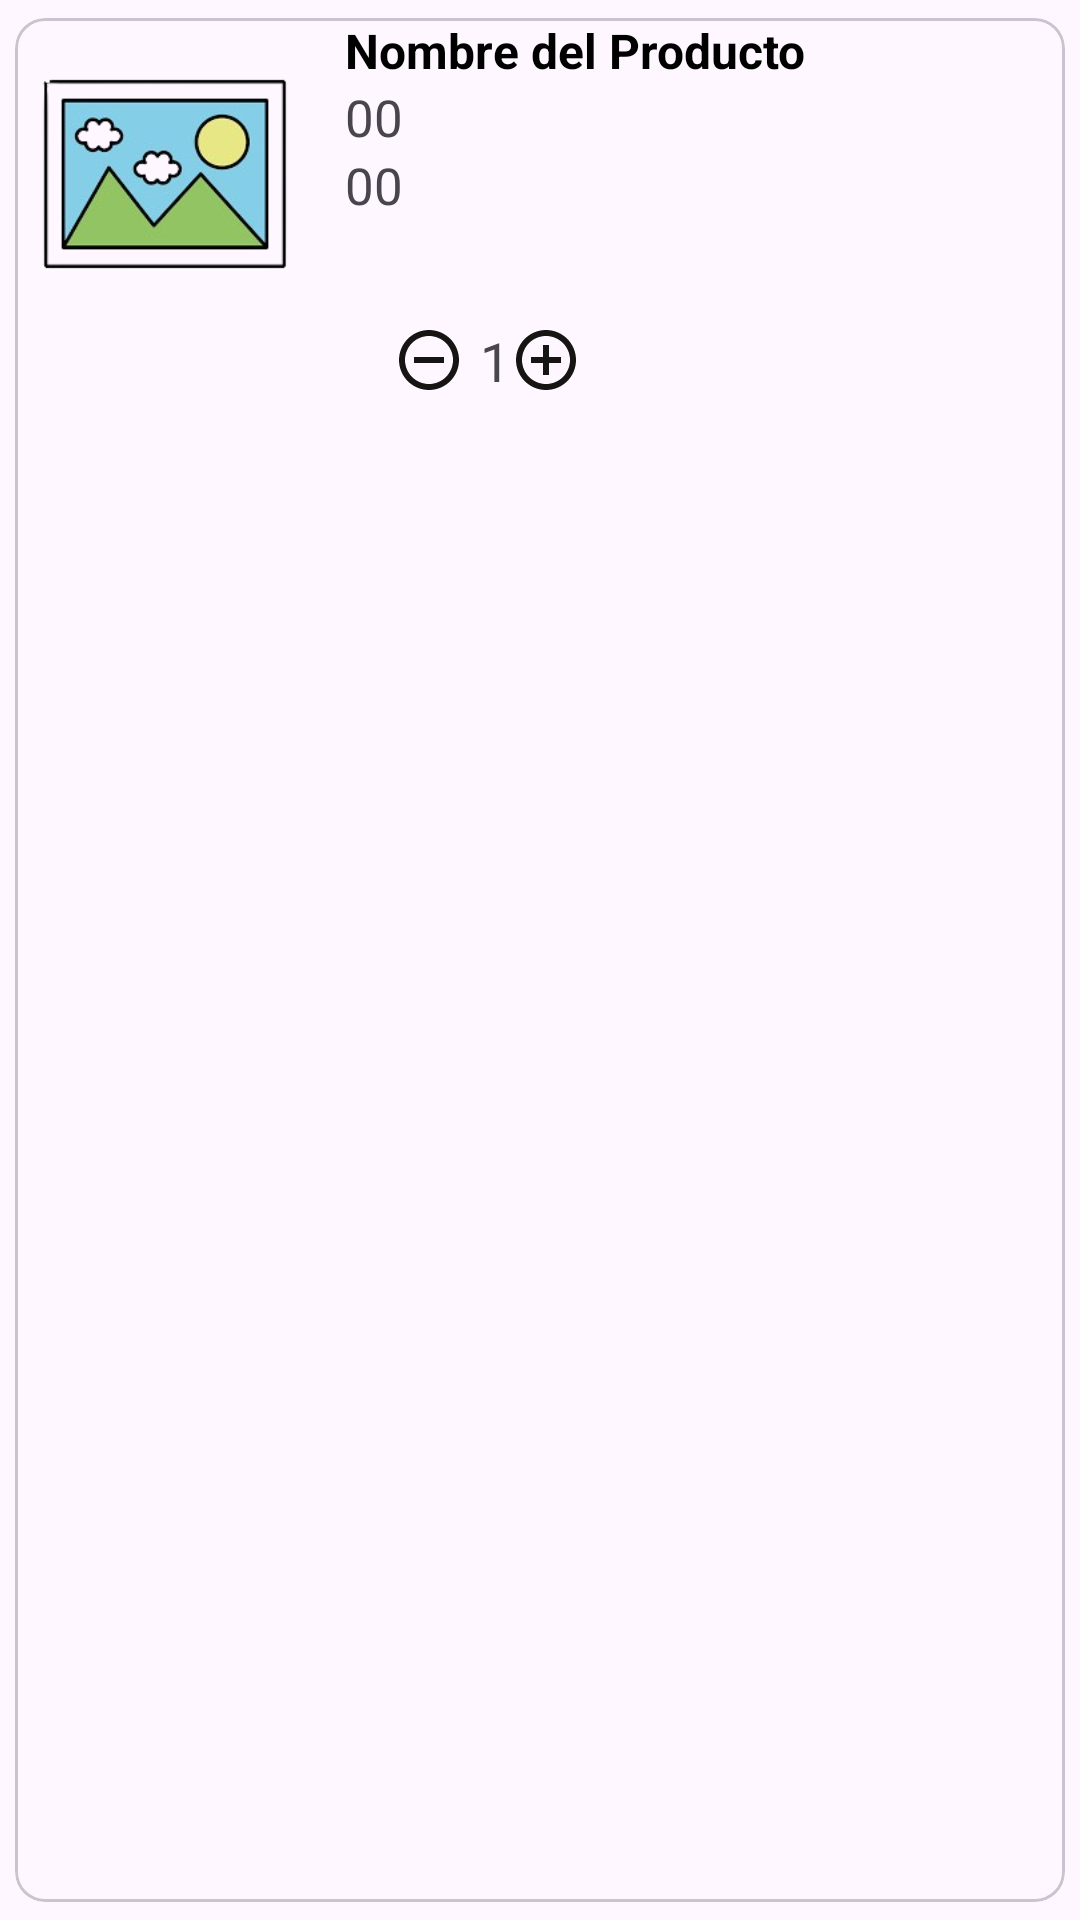

Here is an Android app screen rendered from its layout file. Give the layout XML and the strings, colors and styles it references.
<!-- AndroidManifest.xml: application theme Theme.Ecomerce -->
<!-- res/layout/carrito_lista.xml -->
<?xml version="1.0" encoding="utf-8"?>
<com.google.android.material.card.MaterialCardView xmlns:android="http://schemas.android.com/apk/res/android"
    xmlns:app="http://schemas.android.com/apk/res-auto"
    app:cardCornerRadius="10dp"
    android:layout_width="match_parent"
    android:layout_height="wrap_content"
    app:cardUseCompatPadding="true">
    
    <androidx.appcompat.widget.LinearLayoutCompat
        android:orientation="vertical"
        android:layout_width="match_parent"
        android:layout_height="wrap_content">
        
        <RelativeLayout
            android:layout_width="match_parent"
            android:layout_height="wrap_content">
            
            <com.google.android.material.imageview.ShapeableImageView
                android:id="@+id/listimgProshap"
                android:layout_marginTop="2dp"
                android:src="@drawable/img_item"
                android:scaleType="centerCrop"
                android:layout_width="100dp"
                android:layout_height="100dp"/>

            <TextView
                android:id="@+id/listnombreCarr"
                android:text="Nombre del Producto"
                android:layout_toEndOf="@+id/listimgProshap"
                android:layout_marginStart="10dp"
                android:textColor="@color/black"
                android:textSize="16sp"
                android:textStyle="bold"
                android:layout_width="wrap_content"
                android:layout_height="wrap_content"/>
            
            <TextView
                android:id="@+id/listPrecioCarr"
                android:layout_below="@+id/listnombreCarr"
                android:layout_toEndOf="@+id/listimgProshap"
                android:layout_marginStart="10dp"
                android:text="00"
                android:textSize="17sp"
                android:layout_width="wrap_content"
                android:layout_height="wrap_content"/>

            
            <TextView
                android:id="@+id/listpreTotalCarr"
                android:layout_below="@+id/listPrecioCarr"
                android:layout_toEndOf="@+id/listimgProshap"
                android:layout_marginStart="10dp"
                android:text="00"
                android:textSize="17sp"
                android:layout_width="wrap_content"
                android:layout_height="wrap_content"/>
            
        </RelativeLayout>

        <androidx.appcompat.widget.LinearLayoutCompat
            android:gravity="center_horizontal"
            android:layout_marginStart="10dp"
            android:layout_marginEnd="10dp"
            android:layout_gravity="bottom"
            android:orientation="horizontal"
            android:layout_width="match_parent"
            android:layout_height="wrap_content">
            
            <ImageButton
                android:id="@+id/btnMenos"
                android:layout_gravity="center_vertical"
                android:background="@null"
                android:layout_marginEnd="5dp"
                android:src="@drawable/ico_menos"
                android:layout_width="wrap_content"
                android:layout_height="wrap_content"/>

            <TextView
                android:id="@+id/listcantidadcarr"
                android:text="1"
                android:textSize="18sp"
                android:layout_width="wrap_content"
                android:layout_height="wrap_content"/>

            <ImageButton
                android:id="@+id/btnMas"
                android:layout_gravity="center_vertical"
                android:background="@null"
                android:layout_marginEnd="5dp"
                android:src="@drawable/ico_mas"
                android:layout_width="wrap_content"
                android:layout_height="wrap_content"/>

            <ImageButton
                android:id="@+id/btnlistEliminar"
                android:src="@drawable/ico_eliminar"
                android:background="@null"
                android:layout_marginStart="30dp"
                android:layout_width="wrap_content"
                android:layout_height="wrap_content"/>


        </androidx.appcompat.widget.LinearLayoutCompat>

        
        
    </androidx.appcompat.widget.LinearLayoutCompat>

</com.google.android.material.card.MaterialCardView>
<!-- resources referenced by this layout -->
<resources>
  <color name="black">#FF000000</color>
  <!-- drawable ico_mas (drawable) -->
  <vector xmlns:android="http://schemas.android.com/apk/res/android" android:height="24dp" android:tint="#171414" android:viewportHeight="24" android:viewportWidth="24" android:width="24dp">
        
      <path android:fillColor="@android:color/white" android:pathData="M13,7h-2v4L7,11v2h4v4h2v-4h4v-2h-4L13,7zM12,2C6.48,2 2,6.48 2,12s4.48,10 10,10 10,-4.48 10,-10S17.52,2 12,2zM12,20c-4.41,0 -8,-3.59 -8,-8s3.59,-8 8,-8 8,3.59 8,8 -3.59,8 -8,8z"/>
      
  </vector>
  <!-- drawable ico_menos (drawable) -->
  <vector xmlns:android="http://schemas.android.com/apk/res/android" android:height="24dp" android:tint="#171414" android:viewportHeight="24" android:viewportWidth="24" android:width="24dp">
        
      <path android:fillColor="@android:color/white" android:pathData="M7,11v2h10v-2L7,11zM12,2C6.48,2 2,6.48 2,12s4.48,10 10,10 10,-4.48 10,-10S17.52,2 12,2zM12,20c-4.41,0 -8,-3.59 -8,-8s3.59,-8 8,-8 8,3.59 8,8 -3.59,8 -8,8z"/>
      
  </vector>
  <!-- drawable img_item: png bitmap (drawable, 30615 bytes) -->
  <style name="Theme.Ecomerce" parent="Base.Theme.Ecomerce" />
  <style name="Base.Theme.Ecomerce" parent="Theme.Material3.DayNight.NoActionBar">
          
          <item name="colorPrimary">@color/celeste_oscuro</item>
      </style>
  <color name="celeste_oscuro">#5DADE2</color>
</resources>
